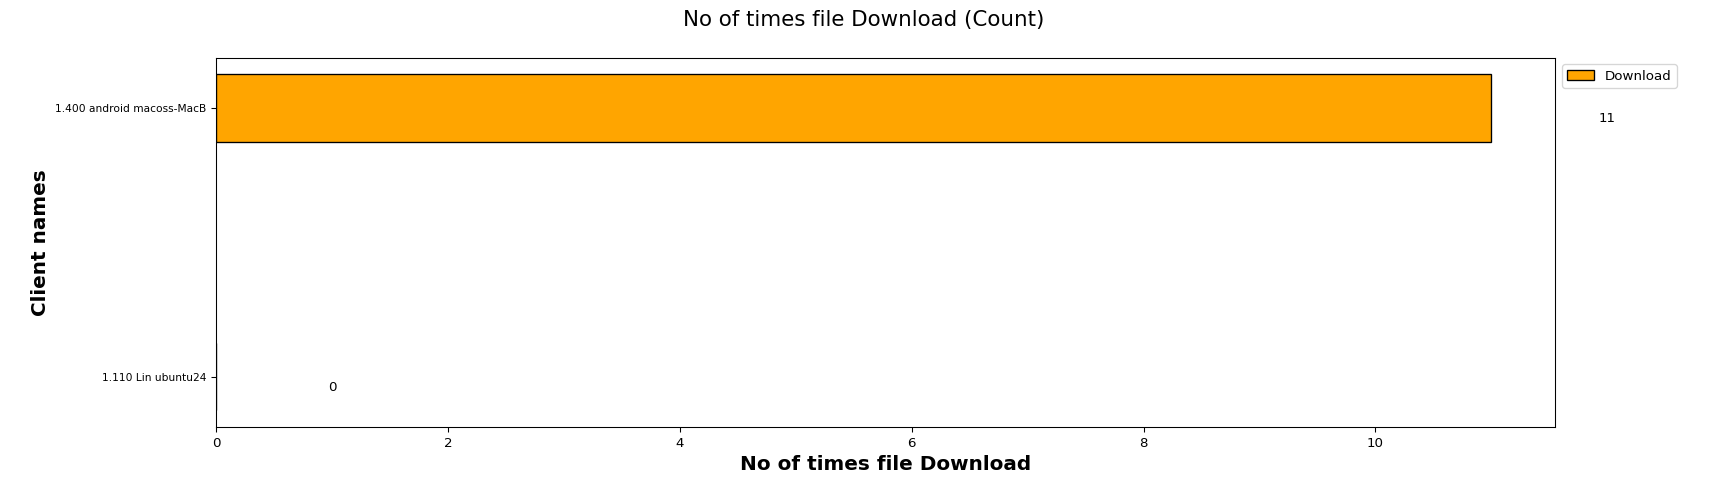

The table this chart was drawn from, first rows:
Client names, Download
1.110 Lin ubuntu24, 0
1.400 android macoss-MacB, 11
